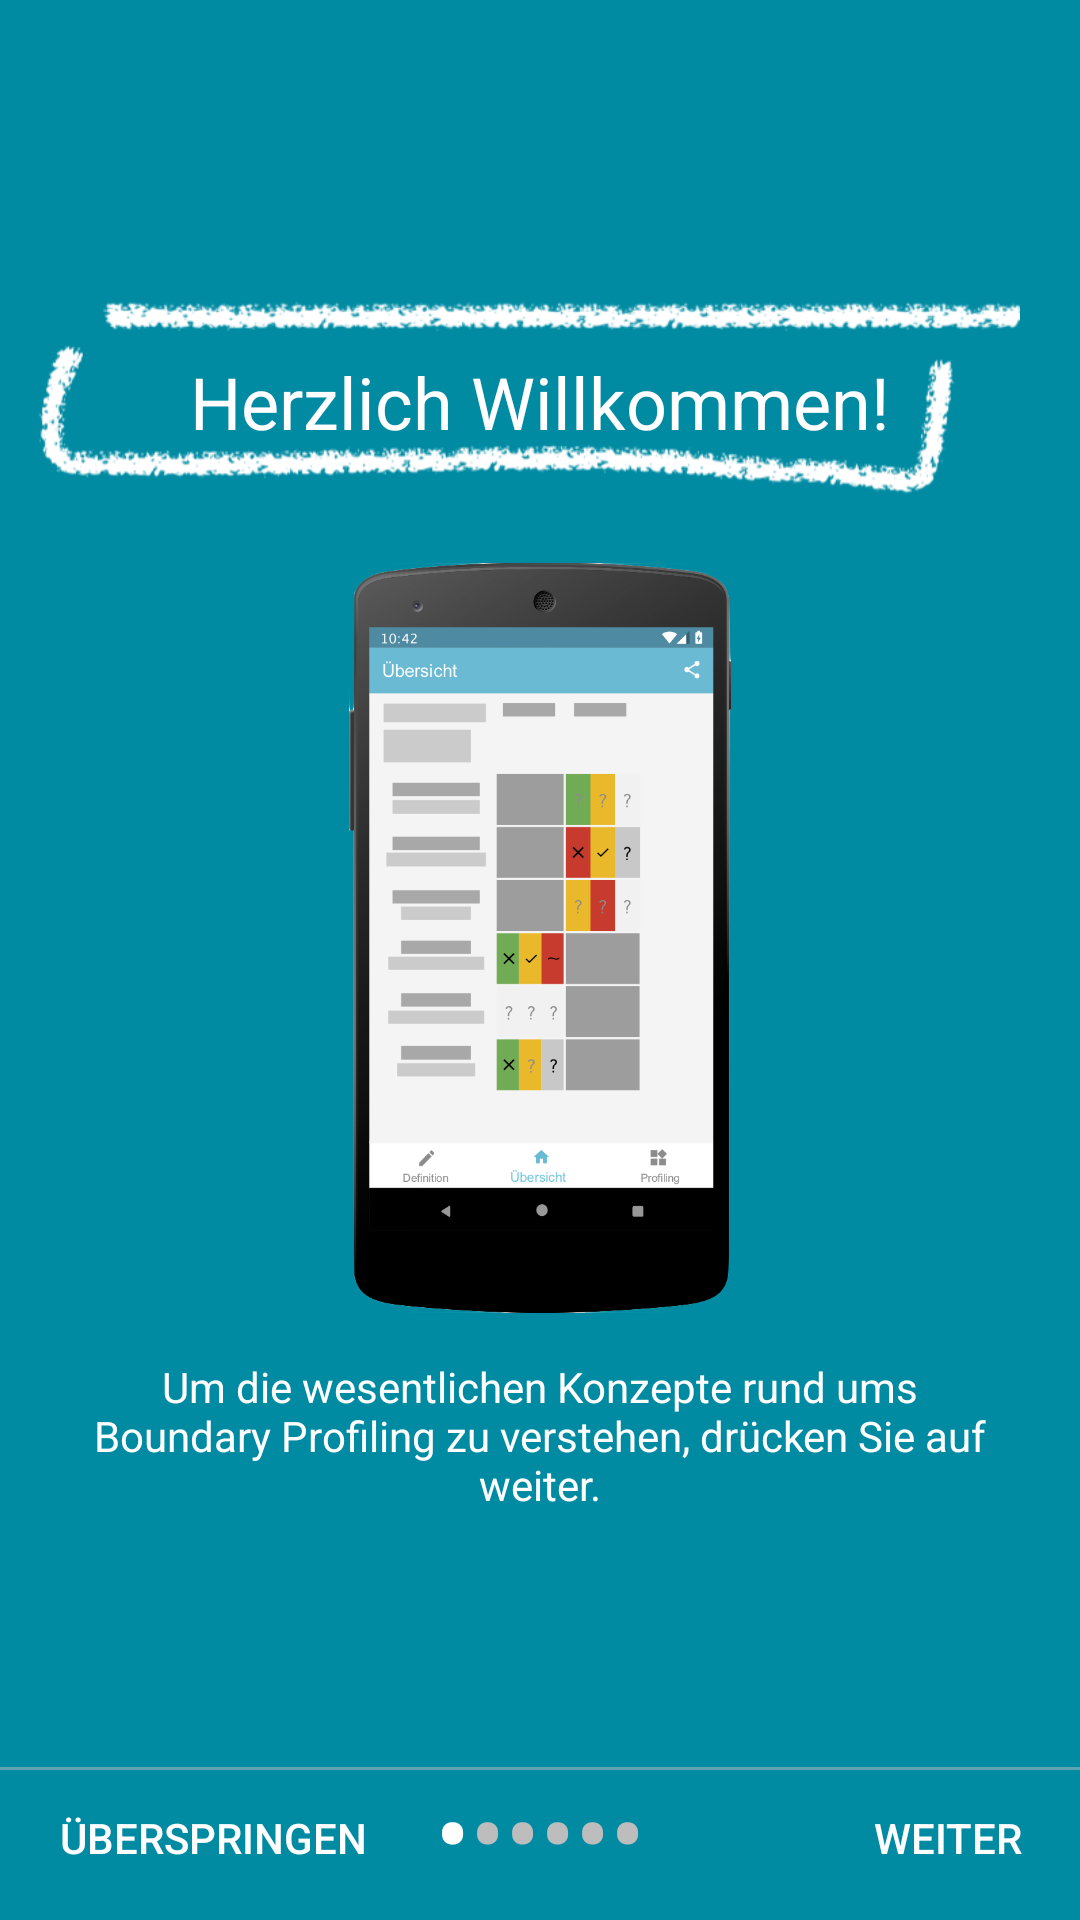

Android layout source for this screen:
<!-- AndroidManifest.xml: activity theme AppTheme.NoActionBar -->
<!-- res/layout/activity_welcome.xml -->
<?xml version="1.0" encoding="utf-8"?>
<RelativeLayout xmlns:android="http://schemas.android.com/apk/res/android"
    xmlns:tools="http://schemas.android.com/tools"
    android:layout_width="match_parent"
    android:layout_height="match_parent"
    tools:context=".activities.WelcomeActivity"
    android:background="@color/colorPrimaryDark">

    <RelativeLayout
        android:id="@+id/welcome_fragment"
        android:layout_width="match_parent"
        android:layout_height="match_parent">
            <LinearLayout
                android:layout_width="match_parent"
                android:layout_height="match_parent"
                android:layout_alignParentTop="true"
                android:layout_above="@id/layoutDots"
                android:orientation="vertical"
                android:gravity="center">
                <RelativeLayout
                    android:layout_width="wrap_content"
                    android:layout_height="wrap_content"
                    android:layout_marginRight="10dp"
                    android:layout_marginLeft="10dp"
                    android:layout_marginBottom="5dp"
                    android:layout_marginTop="5dp">
                    <TextView
                        android:layout_width="match_parent"
                        android:layout_height="wrap_content"
                        android:text="@string/welcome_ueberschrift"
                        android:layout_marginTop="35dp"
                        android:textColor="@color/white"
                        android:gravity="center"
                        style="@style/TextAppearance.AppCompat.Headline"/>
                    <ImageView
                        android:layout_width="wrap_content"
                        android:layout_height="100dp"
                        android:layout_marginRight="10dp"
                        android:src="@drawable/image_welcome_0_1"/>
                </RelativeLayout>
                <ImageView
                    android:layout_width="match_parent"
                    android:layout_height="250dp"
                    android:layout_marginBottom="10dp"
                    android:src="@drawable/image_handy"
                    />

                <TextView
                    android:layout_width="wrap_content"
                    android:layout_height="wrap_content"
                    android:layout_marginRight="30dp"
                    android:layout_marginLeft="30dp"
                    android:layout_marginBottom="5dp"
                    android:layout_marginTop="5dp"
                    android:text="@string/welcome_info"
                    android:textColor="@color/white"
                    android:gravity="center"/>
            </LinearLayout>


        <LinearLayout
            android:id="@+id/layoutDots"
            android:layout_width="match_parent"
            android:layout_height="33dp"
            android:layout_alignParentBottom="true"
            android:layout_marginBottom="20dp"
            android:gravity="center"
            android:orientation="horizontal">
            <TextView
                android:id="@+id/dot_view1"
                android:layout_height="wrap_content"
                android:layout_width="wrap_content"
                android:text="@string/Dot"
                android:textSize="35sp"
                android:textColor="@color/white"/>
            <TextView
                android:id="@+id/dot_view2"
                android:layout_height="wrap_content"
                android:layout_width="wrap_content"
                android:text="@string/Dot"
                android:textSize="35sp"
                android:textColor="@color/grey"/>
            <TextView
                android:id="@+id/dot_view3"
                android:layout_height="wrap_content"
                android:layout_width="wrap_content"
                android:text="@string/Dot"
                android:textSize="35sp"
                android:textColor="@color/grey"/>
            <TextView
                android:id="@+id/dot_view4"
                android:layout_height="wrap_content"
                android:layout_width="wrap_content"
                android:text="@string/Dot"
                android:textSize="35sp"
                android:textColor="@color/grey"/>
            <TextView
                android:id="@+id/dot_view5"
                android:layout_height="wrap_content"
                android:layout_width="wrap_content"
                android:text="@string/Dot"
                android:textSize="35sp"
                android:textColor="@color/grey"/>
            <TextView
                android:id="@+id/dot_view6"
                android:layout_height="wrap_content"
                android:layout_width="wrap_content"
                android:text="@string/Dot"
                android:textSize="35sp"
                android:textColor="@color/grey"/>
        </LinearLayout>

    </RelativeLayout>
    <View
        android:layout_width="match_parent"
        android:layout_height="1dp"
        android:alpha=".5"
        android:layout_alignParentBottom="true"
        android:layout_marginBottom="50dp"
        android:background="@color/grey"/>

    <Button
        android:id="@+id/welcome_weiter"
        android:layout_width="wrap_content"
        android:layout_height="55dp"
        android:layout_alignParentBottom="true"
        android:layout_alignParentRight="true"
        android:text="@string/button_weiter"
        android:textColor="@color/white"
        android:background="@color/transparent"/>

    <Button
        android:id="@+id/welcome_skip"
        android:layout_width="wrap_content"
        android:layout_height="55dp"
        android:layout_marginLeft="20dp"
        android:layout_alignParentBottom="true"
        android:layout_alignParentLeft="true"
        android:text="@string/button_ueberspringen"
        android:textColor="@color/white"
        android:background="@color/transparent"/>
</RelativeLayout>
<!-- resources referenced by this layout -->
<resources>
  <color name="colorPrimaryDark">#008ba3</color>
  <color name="grey">#bdbdbd</color>
  <color name="transparent">#00000000</color>
  <color name="white">#ffffff</color>
  <!-- drawable image_handy: png bitmap (drawable, 111298 bytes) -->
  <!-- drawable image_welcome_0_1: png bitmap (drawable, 38611 bytes) -->
  <string name="Dot">•</string>
  <string name="button_ueberspringen">Überspringen</string>
  <string name="button_weiter">weiter</string>
  <string name="welcome_info">Um die wesentlichen Konzepte rund ums Boundary Profiling zu verstehen, drücken Sie auf weiter.</string>
  <string name="welcome_ueberschrift">Herzlich Willkommen!</string>
  <style name="AppTheme.NoActionBar" parent="Theme.AppCompat.Light.NoActionBar">
          <item name="colorAccent">@color/colorAccent</item>
          <item name="colorPrimary">@color/colorPrimary</item>
          <item name="colorPrimaryDark">@color/colorPrimaryDark</item>
          <item name="android:textColorPrimary">@color/white</item>
      </style>
  <color name="colorAccent">#9de24e</color>
  <color name="colorPrimary">#00bcd4</color>
</resources>
